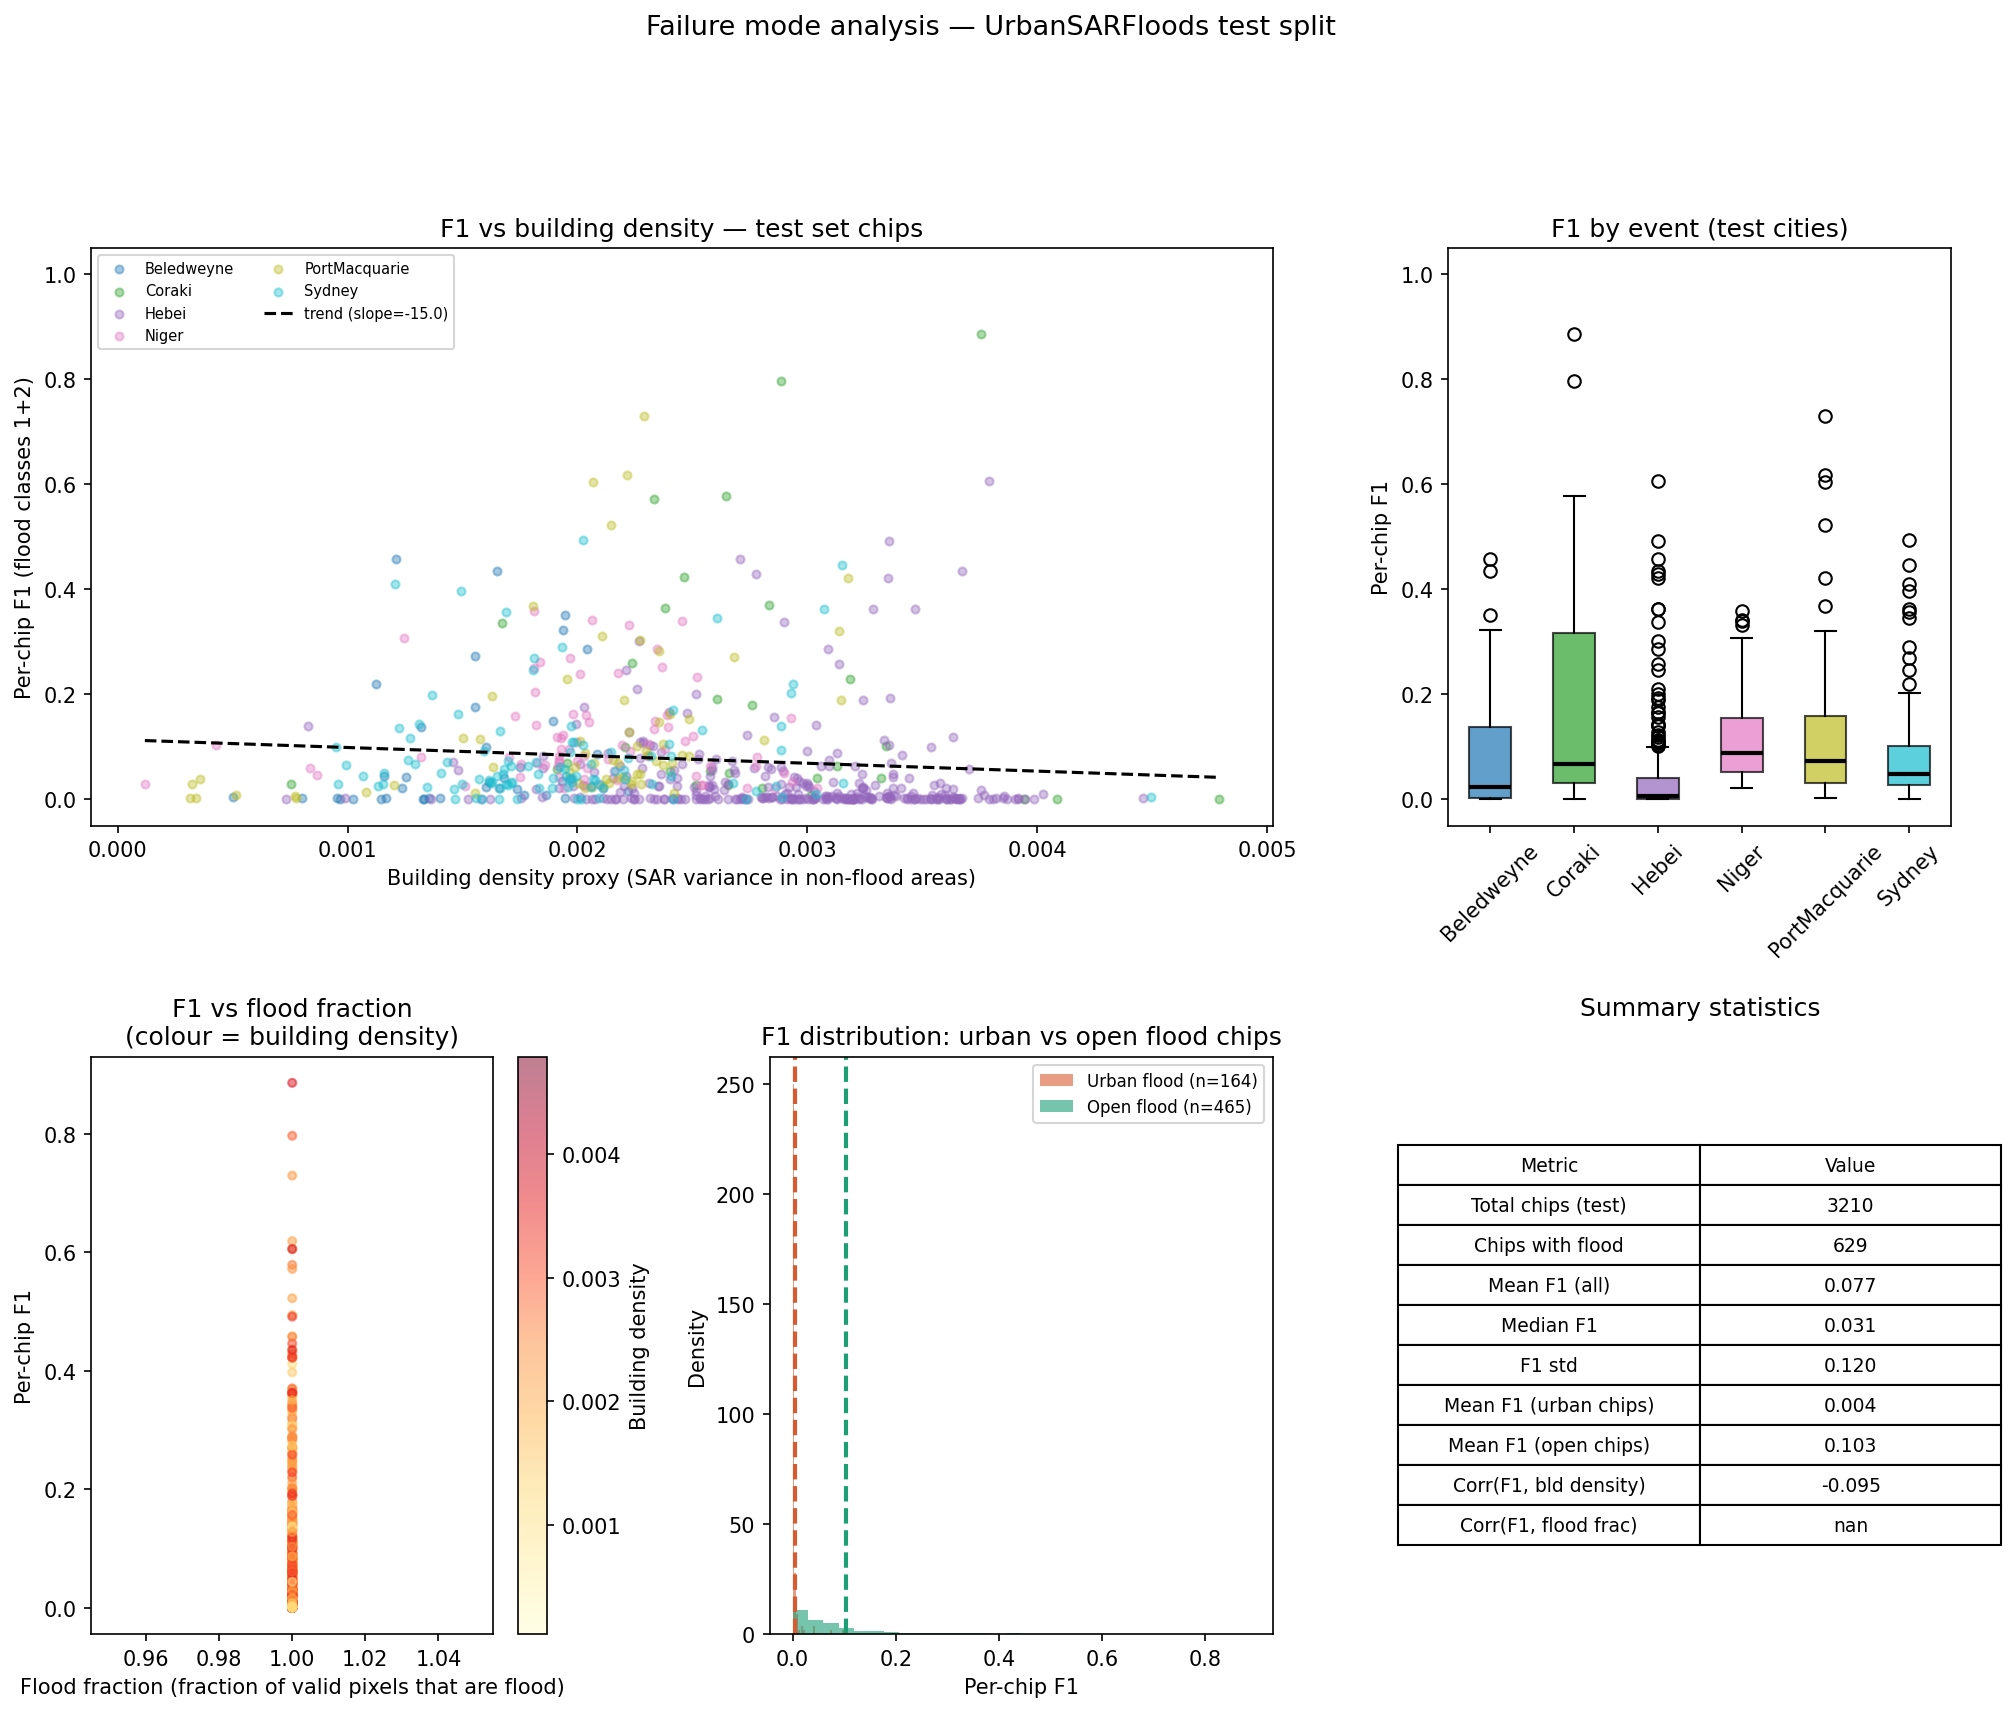

Values plotted in this chart, from the file beside it:
chip_path, event, folder, flood_type, f1, flood_fraction, building_density, urban_flood_px, open_flood_px
data/urban_sar_floods_preprocessed/01_NF…, PortMacquarie, 01_NF, open, -1, 0.0, 6.6e-05, 0, 0
data/urban_sar_floods_preprocessed/01_NF…, PortMacquarie, 01_NF, open, -1, 0.0, 0.001467, 0, 0
data/urban_sar_floods_preprocessed/01_NF…, PortMacquarie, 01_NF, open, -1, 0.0, 0.00193, 0, 0
data/urban_sar_floods_preprocessed/01_NF…, PortMacquarie, 01_NF, open, -1, 0.0, 0.001972, 0, 0
data/urban_sar_floods_preprocessed/01_NF…, PortMacquarie, 01_NF, open, -1, 0.0, 0.002009, 0, 0
data/urban_sar_floods_preprocessed/01_NF…, PortMacquarie, 01_NF, open, -1, 0.0, 0.002057, 0, 0
data/urban_sar_floods_preprocessed/01_NF…, PortMacquarie, 01_NF, open, -1, 0.0, 0.000176, 0, 0
data/urban_sar_floods_preprocessed/01_NF…, PortMacquarie, 01_NF, open, -1, 0.0, 0.001945, 0, 0
data/urban_sar_floods_preprocessed/01_NF…, PortMacquarie, 01_NF, open, -1, 0.0, 0.001975, 0, 0
data/urban_sar_floods_preprocessed/01_NF…, PortMacquarie, 01_NF, open, -1, 0.0, 0.001968, 0, 0
data/urban_sar_floods_preprocessed/01_NF…, PortMacquarie, 01_NF, open, -1, 0.0, 0.001927, 0, 0
data/urban_sar_floods_preprocessed/01_NF…, PortMacquarie, 01_NF, open, -1, 0.0, 0.001976, 0, 0
data/urban_sar_floods_preprocessed/01_NF…, PortMacquarie, 01_NF, open, -1, 0.0, 0.002083, 0, 0
data/urban_sar_floods_preprocessed/01_NF…, PortMacquarie, 01_NF, open, -1, 0.0, 0.002182, 0, 0
data/urban_sar_floods_preprocessed/01_NF…, PortMacquarie, 01_NF, open, -1, 0.0, 0.001903, 0, 0
data/urban_sar_floods_preprocessed/01_NF…, PortMacquarie, 01_NF, open, -1, 0.0, 0.000896, 0, 0
data/urban_sar_floods_preprocessed/01_NF…, PortMacquarie, 01_NF, open, -1, 0.0, 0.002124, 0, 0
data/urban_sar_floods_preprocessed/01_NF…, PortMacquarie, 01_NF, open, -1, 0.0, 0.002012, 0, 0
data/urban_sar_floods_preprocessed/01_NF…, PortMacquarie, 01_NF, open, -1, 0.0, 0.002007, 0, 0
data/urban_sar_floods_preprocessed/01_NF…, PortMacquarie, 01_NF, open, -1, 0.0, 0.001921, 0, 0
data/urban_sar_floods_preprocessed/01_NF…, PortMacquarie, 01_NF, open, -1, 0.0, 0.002069, 0, 0
data/urban_sar_floods_preprocessed/01_NF…, PortMacquarie, 01_NF, open, -1, 0.0, 0.00217, 0, 0
data/urban_sar_floods_preprocessed/01_NF…, PortMacquarie, 01_NF, open, -1, 0.0, 0.002285, 0, 0
data/urban_sar_floods_preprocessed/01_NF…, PortMacquarie, 01_NF, open, -1, 0.0, 0.00155, 0, 0
data/urban_sar_floods_preprocessed/01_NF…, PortMacquarie, 01_NF, open, -1, 0.0, 0.001973, 0, 0
data/urban_sar_floods_preprocessed/01_NF…, PortMacquarie, 01_NF, open, -1, 0.0, 0.001966, 0, 0
data/urban_sar_floods_preprocessed/01_NF…, PortMacquarie, 01_NF, open, -1, 0.0, 0.002029, 0, 0
data/urban_sar_floods_preprocessed/01_NF…, PortMacquarie, 01_NF, open, -1, 0.0, 0.00203, 0, 0
data/urban_sar_floods_preprocessed/01_NF…, PortMacquarie, 01_NF, open, -1, 0.0, 0.002113, 0, 0
data/urban_sar_floods_preprocessed/01_NF…, PortMacquarie, 01_NF, open, -1, 0.0, 0.002127, 0, 0
data/urban_sar_floods_preprocessed/01_NF…, PortMacquarie, 01_NF, open, -1, 0.0, 0.002226, 0, 0
data/urban_sar_floods_preprocessed/01_NF…, PortMacquarie, 01_NF, open, -1, 0.0, 0.000299, 0, 0
data/urban_sar_floods_preprocessed/01_NF…, PortMacquarie, 01_NF, open, -1, 0.0, 0.001958, 0, 0
data/urban_sar_floods_preprocessed/01_NF…, PortMacquarie, 01_NF, open, -1, 0.0, 0.002135, 0, 0
data/urban_sar_floods_preprocessed/01_NF…, PortMacquarie, 01_NF, open, -1, 0.0, 0.000972, 0, 0
data/urban_sar_floods_preprocessed/01_NF…, PortMacquarie, 01_NF, open, -1, 0.0, 0.001969, 0, 0
data/urban_sar_floods_preprocessed/01_NF…, PortMacquarie, 01_NF, open, -1, 0.0, 0.001611, 0, 0
data/urban_sar_floods_preprocessed/01_NF…, PortMacquarie, 01_NF, open, -1, 0.0, 0.002056, 0, 0
data/urban_sar_floods_preprocessed/01_NF…, PortMacquarie, 01_NF, open, -1, 0.0, 0.000336, 0, 0
data/urban_sar_floods_preprocessed/01_NF…, PortMacquarie, 01_NF, open, -1, 0.0, 0.002245, 0, 0
data/urban_sar_floods_preprocessed/01_NF…, PortMacquarie, 01_NF, open, -1, 0.0, 0.002049, 0, 0
data/urban_sar_floods_preprocessed/01_NF…, PortMacquarie, 01_NF, open, -1, 0.0, 0.002099, 0, 0
data/urban_sar_floods_preprocessed/01_NF…, PortMacquarie, 01_NF, open, -1, 0.0, 0.002141, 0, 0
data/urban_sar_floods_preprocessed/01_NF…, PortMacquarie, 01_NF, open, -1, 0.0, 0.002253, 0, 0
data/urban_sar_floods_preprocessed/01_NF…, PortMacquarie, 01_NF, open, -1, 0.0, 0.002016, 0, 0
data/urban_sar_floods_preprocessed/01_NF…, PortMacquarie, 01_NF, open, -1, 0.0, 0.001841, 0, 0
data/urban_sar_floods_preprocessed/01_NF…, PortMacquarie, 01_NF, open, -1, 0.0, 0.000272, 0, 0
data/urban_sar_floods_preprocessed/01_NF…, PortMacquarie, 01_NF, open, -1, 0.0, 0.00113, 0, 0
data/urban_sar_floods_preprocessed/01_NF…, PortMacquarie, 01_NF, open, -1, 0.0, 0.002209, 0, 0
data/urban_sar_floods_preprocessed/01_NF…, PortMacquarie, 01_NF, open, -1, 0.0, 5.1e-05, 0, 0
data/urban_sar_floods_preprocessed/01_NF…, PortMacquarie, 01_NF, open, -1, 0.0, 0.001071, 0, 0
data/urban_sar_floods_preprocessed/01_NF…, PortMacquarie, 01_NF, open, -1, 0.0, 0.001628, 0, 0
data/urban_sar_floods_preprocessed/01_NF…, PortMacquarie, 01_NF, open, -1, 0.0, 0.000197, 0, 0
data/urban_sar_floods_preprocessed/01_NF…, PortMacquarie, 01_NF, open, -1, 0.0, 0.001589, 0, 0
data/urban_sar_floods_preprocessed/01_NF…, PortMacquarie, 01_NF, open, -1, 0.0, 0.001775, 0, 0
data/urban_sar_floods_preprocessed/01_NF…, PortMacquarie, 01_NF, open, -1, 0.0, 0.001277, 0, 0
data/urban_sar_floods_preprocessed/01_NF…, PortMacquarie, 01_NF, open, -1, 0.0, 0.000696, 0, 0
data/urban_sar_floods_preprocessed/01_NF…, PortMacquarie, 01_NF, open, -1, 0.0, 5.1e-05, 0, 0
data/urban_sar_floods_preprocessed/01_NF…, PortMacquarie, 01_NF, open, -1, 0.0, 9.8e-05, 0, 0
data/urban_sar_floods_preprocessed/01_NF…, PortMacquarie, 01_NF, open, -1, 0.0, 0.000516, 0, 0
... 3,150 more rows
